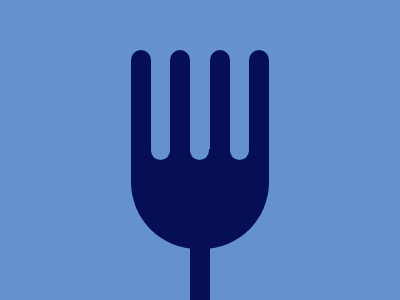

Here is a drawing made with CSS. Write the source that renders it.

  <div class="a"></div>
  <div class="b"></div>
  <div class="ujunga c"></div>
  <div class="ujunga d"></div>
  <div class="ujunga e"></div>
  <div class="ujunga f"></div>
  <div class="ujungb g"></div>
  <div class="ujungb h"></div>
  <div class="ujungb i"></div>

<style>
  body{
    background:#6592CF;
    margin:0;
    display:flex;
    justify-content:center;
    align-items:center;
  }
  div{
    position:absolute;
    background:#060F55;
  }
  .ujunga{
    height:130px;
    width:20px;
    border-top-right-radius:67px;
    border-top-left-radius:67px;
    top:50;
    z-index:9999;
  }
  
  .ujungb{
    height:40px;
    width:19px;
    border-bottom-right-radius:67px;
    border-bottom-left-radius:67px;
    background:#6592CF;
    top:120;
  }
  .a{
    width:20px;
    height:100px;
    bottom:-10;
  }
  .b{
    width:138px;
    height:100px;
    top:149;
    border-bottom-left-radius:67px;
    border-bottom-right-radius:67px;
  }
  
  .c{
    right:131;
  }
  .d{
    left:131;
  }
  
  .e{
    right:170;
  }
  
  .f{
    left:170
  }
  
  .g{
    left:151;
  }
  
  .h{
    right:151;
  }
  
  .i{
    left:190;
  }
  
</style>
